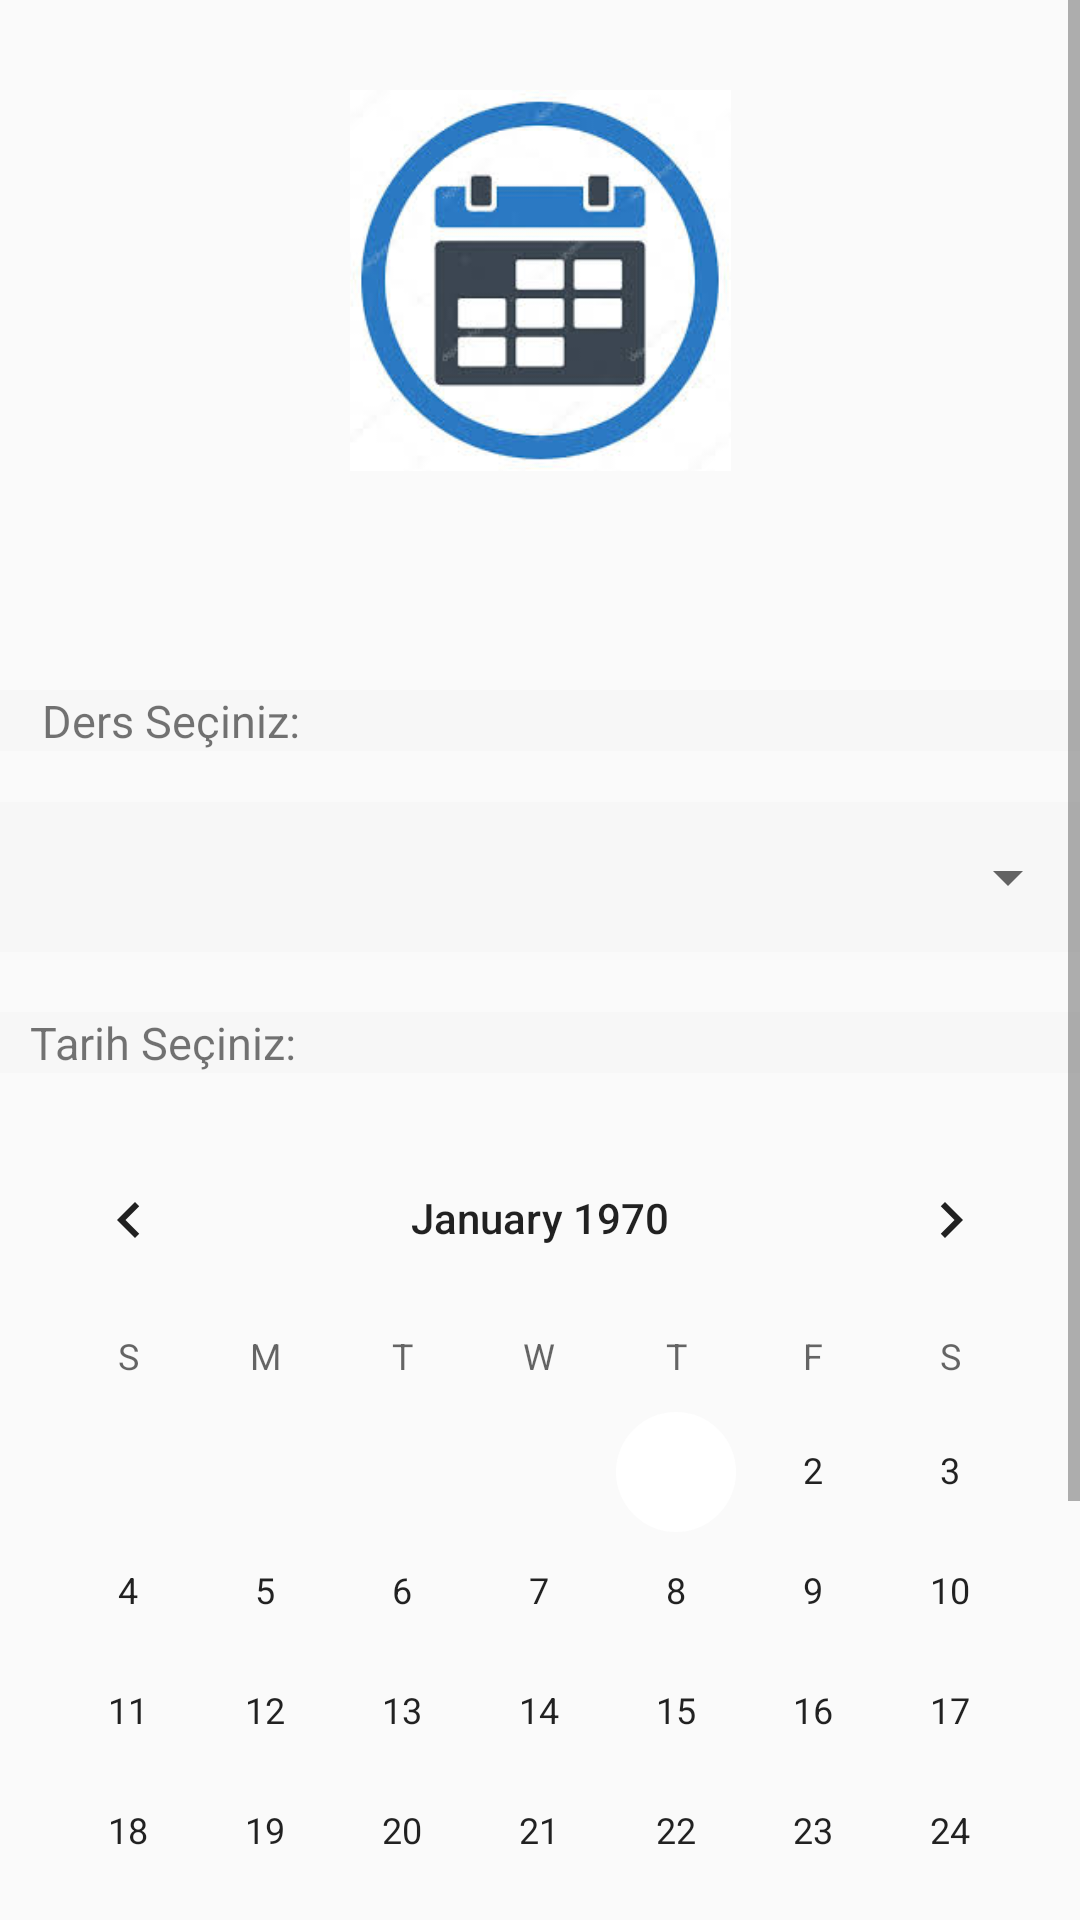

Layout XML and referenced resources for this Android screen:
<!-- AndroidManifest.xml: application theme AppTheme -->
<!-- res/layout/activity_polling_history.xml -->
<?xml version="1.0" encoding="utf-8"?>
<android.support.constraint.ConstraintLayout xmlns:android="http://schemas.android.com/apk/res/android"
    xmlns:app="http://schemas.android.com/apk/res-auto"
    xmlns:tools="http://schemas.android.com/tools"
    android:layout_width="match_parent"
    android:layout_height="match_parent"
    tools:context=".PollingHistoryActivity">


    <ScrollView
        android:layout_width="match_parent"
        android:layout_height="match_parent">

        <LinearLayout
            android:layout_width="match_parent"
            android:layout_height="wrap_content"
            android:orientation="vertical" >

            <LinearLayout
                android:id="@+id/linearLayout"
                android:layout_width="match_parent"
                android:layout_height="200dp"
                android:background="@drawable/grad_bg"
                android:orientation="horizontal"
                app:layout_constraintEnd_toEndOf="parent"
                app:layout_constraintHorizontal_bias="0.5"
                app:layout_constraintStart_toStartOf="parent"
                app:layout_constraintTop_toTopOf="parent">

                <ImageView
                    android:id="@+id/imageView6"
                    android:layout_width="wrap_content"
                    android:layout_height="127dp"
                    android:layout_marginTop="30dp"
                    android:layout_weight="1"
                    android:src="@drawable/date" />

            </LinearLayout>

            <LinearLayout
                android:layout_width="match_parent"
                android:layout_height="wrap_content"
                android:orientation="vertical"
                app:layout_constraintEnd_toEndOf="parent"
                app:layout_constraintHorizontal_bias="0.5"
                app:layout_constraintStart_toStartOf="parent"
                app:layout_constraintTop_toBottomOf="@+id/linearLayout">

                <TextView
                    android:id="@+id/textView3"
                    android:layout_width="match_parent"
                    android:layout_height="wrap_content"
                    android:layout_marginTop="30dp"
                    android:layout_marginBottom="15dp"
                    android:background="@color/cardview_shadow_end_color"
                    android:paddingLeft="14dp"
                    android:text="Ders Seçiniz:"
                    android:textSize="15sp"
                    tools:layout_editor_absoluteX="75dp"
                    tools:layout_editor_absoluteY="503dp" />

                <LinearLayout
                    android:layout_width="match_parent"
                    android:layout_height="50dp"
                    android:layout_marginTop="2dp"
                    android:background="@color/cardview_shadow_end_color"
                    android:orientation="horizontal"
                    tools:layout_editor_absoluteY="423dp">

                    <ImageView
                        android:id="@+id/imageView11"
                        android:layout_width="5dp"
                        android:layout_height="50dp"
                        android:layout_weight="1"
                        android:src="@drawable/lesson" />

                    <Spinner
                        android:id="@+id/spinner2"
                        android:layout_width="200dp"
                        android:layout_height="50dp"
                        android:layout_weight="1" />

                </LinearLayout>

                <TextView
                    android:id="@+id/textView4"
                    android:layout_width="match_parent"
                    android:layout_height="wrap_content"
                    android:layout_marginTop="20dp"
                    android:layout_marginBottom="15dp"
                    android:background="@color/cardview_shadow_end_color"
                    android:paddingLeft="10dp"
                    android:text="Tarih Seçiniz:"
                    android:textSize="15sp" />

                <CalendarView
                    android:id="@+id/calendarView2"
                    android:layout_width="match_parent"
                    android:layout_height="wrap_content" />

            </LinearLayout>

            <RelativeLayout
                android:layout_width="fill_parent"
                android:layout_height="fill_parent">

                <Button
                    android:id="@+id/button"
                    android:layout_width="200dp"
                    android:layout_height="wrap_content"
                    android:layout_centerHorizontal="true"
                    android:layout_centerVertical="true"
                    android:layout_marginTop="35dp"
                    android:layout_marginBottom="25dp"
                    android:background="@color/gradStop"
                    android:text="Yoklama Sonuçları"
                    android:textColor="@color/white" />
            </RelativeLayout>

        </LinearLayout>
    </ScrollView>

</android.support.constraint.ConstraintLayout>
<!-- resources referenced by this layout -->
<resources>
  <color name="gradStop">#23a7d8</color>
  <color name="white">#FFFFFF</color>
  <!-- drawable date: jpg bitmap (drawable, 10062 bytes) -->
  <style name="AppTheme" parent="Theme.AppCompat.Light.NoActionBar">
          
          <item name="windowActionBar">false</item>
          <item name="windowNoTitle">true</item>
          <item name="colorPrimary">@color/colorPrimary</item>
          <item name="colorPrimaryDark">@color/colorPrimaryDark</item>
          <item name="colorAccent">@color/colorAccent</item>
  
          <item name="colorPrimary2">@color/colorPrimary2</item>
          <item name="colorPrimaryDark2">@color/colorPrimaryDark2</item>
          <item name="colorAccent2">@color/colorAccent2</item>
      </style>
  <color name="colorPrimary">#23A7D8</color>
  <color name="colorPrimaryDark">#23A7D8</color>
  <color name="colorAccent">#FFFFFF</color>
  <color name="colorPrimary2">#3F51B5</color>
  <color name="colorPrimaryDark2">#233ED8</color>
  <color name="colorAccent2">#ff4081</color>
</resources>
